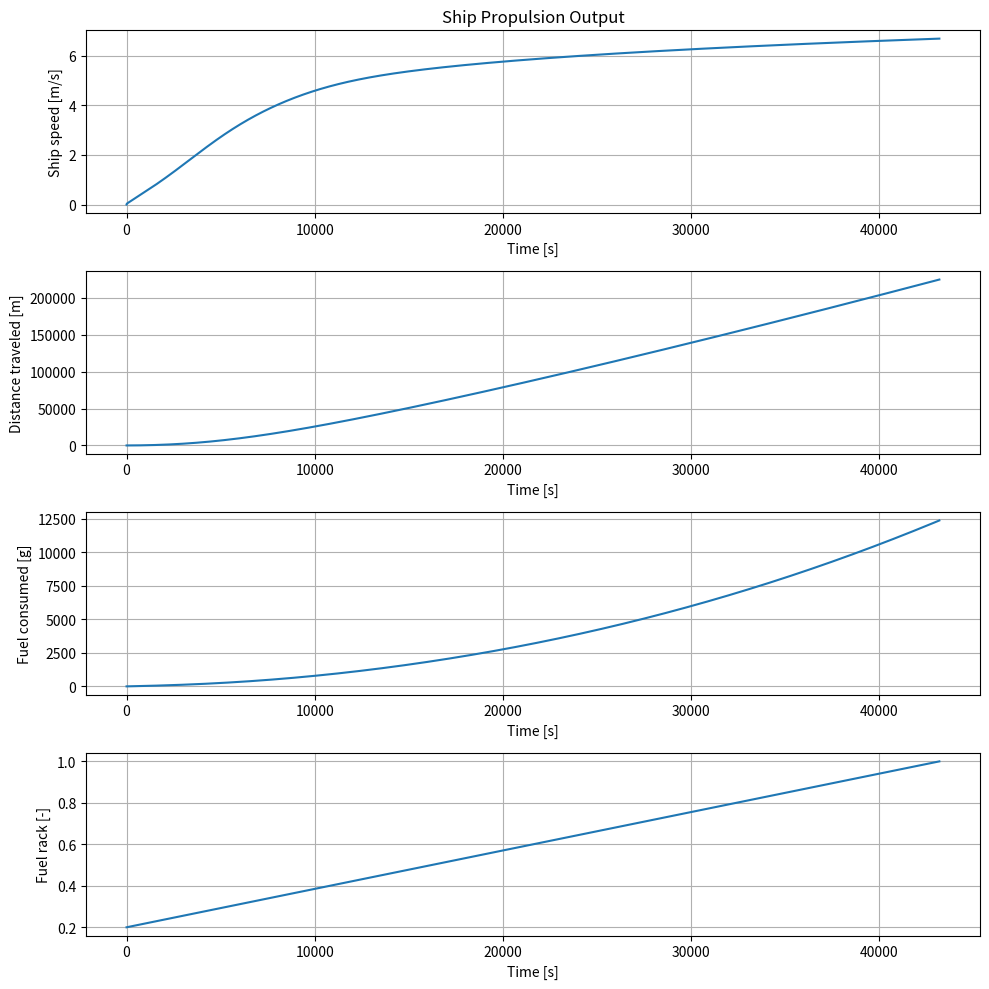

Here is the Python script that generated this plot:
# -*- coding: utf-8 -*-
"""
Created on Wed Nov  8 11:02:26 2017
                                                                      
    Viskotter simulation file                                         
    Version 1.0H
[redacted]
    Delft University of Technology                                    
    3ME / MTT / SDPO / ME                                             
                                                                      
History:
[redacted]
[redacted]
               no graphing endpoits...   EU
[redacted]
[redacted]
"""
import numpy as np
import math
import matplotlib.pyplot as plt
import time
#ik heb iets aangepast

#from scipy import integrate

# ----------- parameters for simulation --------------------------------------

tmax = 1*12*3600           # simulation time [s]
dt = 1                  # timestep [s]

# fuel properties
LHV = 42700             # Lower Heating Value [kJ/kg]
print('fuel properties loaded')

# water properties
rho_sw = 1025           # density of seawater [kg/m3]
print('water properties loaded')

# ship data
m_ship = 358000         # ship mass [kg]
c1 = 1500       
v_s0 = 0       # resistance coefficient c1 in R = c1*vs^2
#v_s0 = 6.5430           # ship design speed [m/s]
t = 0.1600              # thrust deduction factor[-]
w = 0.2000              # wake factor [-]
print('ship data loaded')

# propellor data
D_p = 3                 # diameter of propellor [m]
K_T_a = -0.3821         # factor a in K_T = a*J + b [-]
K_T_b = 0.2885          # factor b in K_T = a*J + b [-]
K_Q_a = -0.03346        # factor a in K_Q = a*J + b [-]
K_Q_b = 0.0308          # factor b in K_Q = a*J + b [-]
eta_R = 1.0100          # relative rotative efficiency [-]
print('propellor data loaded')

# engine data
m_f_nom = 1.314762      # nominal fuel injection [g]
eta_e = 0.3800          # nominal engine efficiency [-]
i = 6                   # number of cylinders [-]
k_es = 2                # k-factor for engines based on nr.of strokes per cycle
P_b = np.zeros(tmax)    # engine power [kW]
P_b[0] = 960            # Nominal engine power [kW]
M_b = np.zeros(tmax)    # engine torque [Nm]
M_b[0] = P_b[0]*1000/2/math.pi/(900/60)  # ([P_b*1000/2/math.pi/n_eng_nom])
print('engine data loaded')

# gearbox data
eta_TRM = 0.9500        # transmission efficiency [-]
i_gb = 4.2100           # gearbox ratio [-]
I_tot = 200             # total mass of inertia of propulsion system [kg*m^2]
print('gearbox data loaded')

# initial values
in_p = 3.2830           # initial rpm
iv_t_control = np.linspace(0,tmax-1,70)
X_parms = np.linspace(0.2,1.0,70)   # % maximum fuelrack
Y_parms = np.ones(70)               # disturbance factor


# simulation control parameters
xvals = np.linspace(0, tmax-1, tmax)
ov_X_set = np.interp(xvals, iv_t_control, X_parms)
ov_Y_set = np.interp(xvals, iv_t_control, Y_parms)

# --------- Start van de funtie definities

def R_schip(v, Y):
      weerstand = Y*(56.32937638*v**5-764.50436608*v**4  + 3868.76371477*v**3 -7618.88519419*v**2 +5851.40183619*v  - 248.82429537)
      return weerstand


# -------- Make arrays -------------------------------------------------------

# Time
mytime = np.linspace(0, tmax-1, tmax)
# Velocity of the ship [m/s]
v_s = np.zeros(tmax)
v_s[0] = v_s0
# Distance traveled [m]
s = np.zeros(tmax)
# Advance velocity [m/s]
v_a = np.zeros(tmax)
v_a[0] = (1-w) * v_s0
# Rpm propellor [Hz]
n_p = np.zeros(tmax)
n_p[0] = in_p
# Rpm diesel engine [Hz]
n_e = np.zeros(tmax)
n_e[0] = 900/60         # Nominal engine speed in rotations per second [Hz]
# Resistance [N]
R = np.zeros(tmax)
Y = ov_Y_set[0]
R[0] = R_schip(v_s0, Y)
# Acceleration ship [m/s^2]
sum_a = np.zeros(tmax)


# Acceleration propellor[1/s^2]
sum_dnpdt = np.zeros(tmax)
m_flux_f = np.zeros(tmax)
out_fc = np.zeros(tmax)

M_Trm = np.zeros(tmax)            # M_B * i_gb * eta_TRM
KT = np.zeros(tmax)               # Thrust coefficient [-]
KQ = np.zeros(tmax)               # Torque coefficient [-]
Rsp = np.zeros(tmax)              # Resistance propelled situation [N]
F_prop = np.zeros(tmax)           # Thrust power [N]
M_prop = np.zeros(tmax)           # Torque [Nm]
P_O = np.zeros(tmax)              # Open water propellor power
P_p = np.zeros(tmax)              # Propellor power [kW]
P_b = np.zeros(tmax)              # Engine brake power [kW]
P_T = np.zeros(tmax)              # Thrust power [kW]
P_E = np.zeros(tmax)              # Engine power [kW]
J = np.zeros(tmax)                # Advance ratio [-]
W_loss= np.zeros(tmax)
W_i = np.zeros(tmax)
X= np.zeros(tmax)
Q_f= np.zeros(tmax)
W_e=np.zeros(tmax)
eta_i=np.zeros(tmax)
eta_m=np.zeros(tmax)
eta_q=np.zeros(tmax)

X[0]= ov_X_set[0]
Q_f[0]= X[0] * m_f_nom * LHV
W_loss[0]= 711.1 +1659.3*(n_e[0]/15)
Q_f[0] = X[0] * m_f_nom * LHV

W_e[0]= (Q_f[0]) * eta_i[0] * eta_m[0]
eta_q[0]=(Q_f[0]-(1908.8 + 7635.2*(X[0]/0.85)))/Q_f[0]


P_E[0] = R[0]*v_s0




# ------------- Run simulation -----------------------------------------------
start = time.perf_counter() 
 
for k in range(tmax-1):
    # advance ratio
    J[k+1] = ((v_a[k] / n_p[k]) / D_p)
    # Thrust and torque
    F_prop[k] = ((((J[k+1] * K_T_a) + K_T_b) *
                  n_p[k] ** 2) * rho_sw * D_p ** 4)
    M_prop[k] = (((((J[k+1] * K_Q_a) + K_Q_b) *
                  n_p[k] ** 2) * rho_sw * D_p ** 5) / eta_R)
    KT[0] = -0.16026829*J[0]**2 + -0.28308796*J[0]  +0.27711417
    KQ[0] = -0.19249704*J[0]**2 + -0.19043507*J[0]+  0.28027716
    KT[k+1] = -0.16026829*J[k+1]**2 + -0.28308796*J[k+1]  +0.27711417
    KQ[k+1] = -0.19249704*J[k+1]**2 + -0.19043507*J[k+1]+  0.28027716
    P_O[k+1] = ((((J[k+1] * K_Q_a) + K_Q_b) *
                n_p[k] ** 2) * rho_sw * D_p ** 5) * n_p[k] * 2 * math.pi
    P_p[k+1] = M_prop[k] * n_p[k] * 2 * math.pi
    # Calculate acceleration from resulting force --> ship speed & tr.distance
    sum_a[k+1] = ((F_prop[k] - (R[k] / (1-t)))/m_ship)
    v_s[k+1]  = (np.trapz(sum_a[k:k+2], dx=0.01)) + v_s[k]
    #v_s[k+1] = v_s_new
    Rsp[k+1] = R[k] / (1-t)
    
    
    # Traveled distance
    s[k+1] = s[k] + v_s[k+1] * dt
    
    
    # Advance velocity
    v_a[k+1] = v_s[k+1] * (1 - w)
    P_T[k+1] = F_prop[k] * v_a[k+1]
    
    
    # Resistance
    Y = ov_Y_set[k]
    R[k+1] = R_schip( v_s[k+1], Y)
    P_E[0] = v_s[0]*R[0]
    P_E[k+1] = v_s[k+1]*R[k+1]
    
    
    # Calculate acceleration from resulting force --> propellor np
    sum_dnpdt[k+1] = ((M_b[k] * i_gb * eta_TRM) - M_prop[k])/(2*math.pi*I_tot)
    n_p[k+1] = np.trapz(sum_dnpdt[k:k+2], dx=0.01) + n_p[k]
    
    
    # Engine speed
    n_e[k+1] = n_p[k+1] * i_gb
    
    
    # Fuel rack
    X[k+1] = ov_X_set[k+1]
    m_flux_f[0] = (X[0] * m_f_nom * n_e[0]) * i / k_es
    m_flux_f[k+1] = (X[k+1] * m_f_nom * n_e[k+1]) * i / k_es
    # Fuel consumption
    out_fc[k+1] =  np.trapz(m_flux_f[:k+2], dx=0.01)+out_fc[0]
   
    
    Q_f[k+1] = X[k+1] * m_f_nom * LHV
    etaTD = 0.52
    etaComb = 1
    eta_q[k+1] = (Q_f[k+1]-(1908.8 + 7635.2*(X[k+1])))/Q_f[k+1]
    eta_q[0] = (Q_f[0]-(1908.8 + 7635.2*(X[0])))/Q_f[0]
    eta_i[0]= etaComb*eta_q[0]*etaTD
    eta_i[k+1] = etaComb*eta_q[k+1]*etaTD
    W_i[k+1] = Q_f[k+1]*eta_i[k+1]
    W_i[0] = Q_f[0]*eta_i[0]
    W_loss[k+1] = 711.1 +1659.3*(n_e[k+1]/15)
    eta_m[0]= (W_i[0]-(W_loss[0]))/W_i[0]
    eta_m[k+1] = (W_i[k+1]-(W_loss[k+1]))/W_i[k+1]
    W_e[0]= (Q_f[0]) * eta_i[0] * eta_m[0]
    W_e[k+1] = (Q_f[k+1]) * eta_i[k+1] * eta_m[k+1]
    # Brake power
    P_b[k+1] = (W_e[k+1] * n_e[k+1]*i) / k_es
    # Engine torque
    M_b[k+1] = P_b[k+1] / (2 * math.pi * n_e[k+1])
    M_Trm[0] = M_b[0] * i_gb * eta_TRM
    M_Trm[k+1] = M_b[k+1] * i_gb * eta_TRM


# EU just to be sure
v_s[0]=v_s0


eta_q = np.delete(eta_q , [0,10])
eta_m = np.delete(eta_m , [0,10])
# -------------- Plot Figure -------------------------------------------------

# create figure with four subplots
fig = plt.figure(figsize=(10, 10))
ax1 = fig.add_subplot(4, 1, 1)  # fig.add_subplot(#rows, #cols, #plot)
ax1.plot(mytime, v_s)
ax1.set(title='Ship Propulsion Output',
        ylabel='Ship speed [m/s]',
        xlabel='Time [s]')
ax1.grid()
ax2 = fig.add_subplot(4, 1, 2)
ax2.plot(mytime, s)
ax2.set(ylabel='Distance traveled [m]',
        xlabel='Time [s]')
ax2.grid()
ax3 = fig.add_subplot(4, 1, 3)
ax3.plot(mytime, out_fc)
ax3.set(ylabel='Fuel consumed [g]',
        xlabel='Time [s]')
ax3.grid()
ax4 = fig.add_subplot(4, 1, 4)
ax4.plot(mytime, ov_X_set)
ax4.set(ylabel='Fuel rack [-]',
        xlabel='Time [s]')
ax4.grid()
fig.tight_layout()


fig.savefig('test_plot1.svg')
fig.savefig('test_plot1.png')
print('run time:',time.perf_counter()-start,'seconden')

np.savetxt("R_aangepast.csv", R, delimiter=",",fmt='%10.3f')
np.savetxt("v_aangepast.csv", v_s, delimiter=",",fmt='%10.3f')



